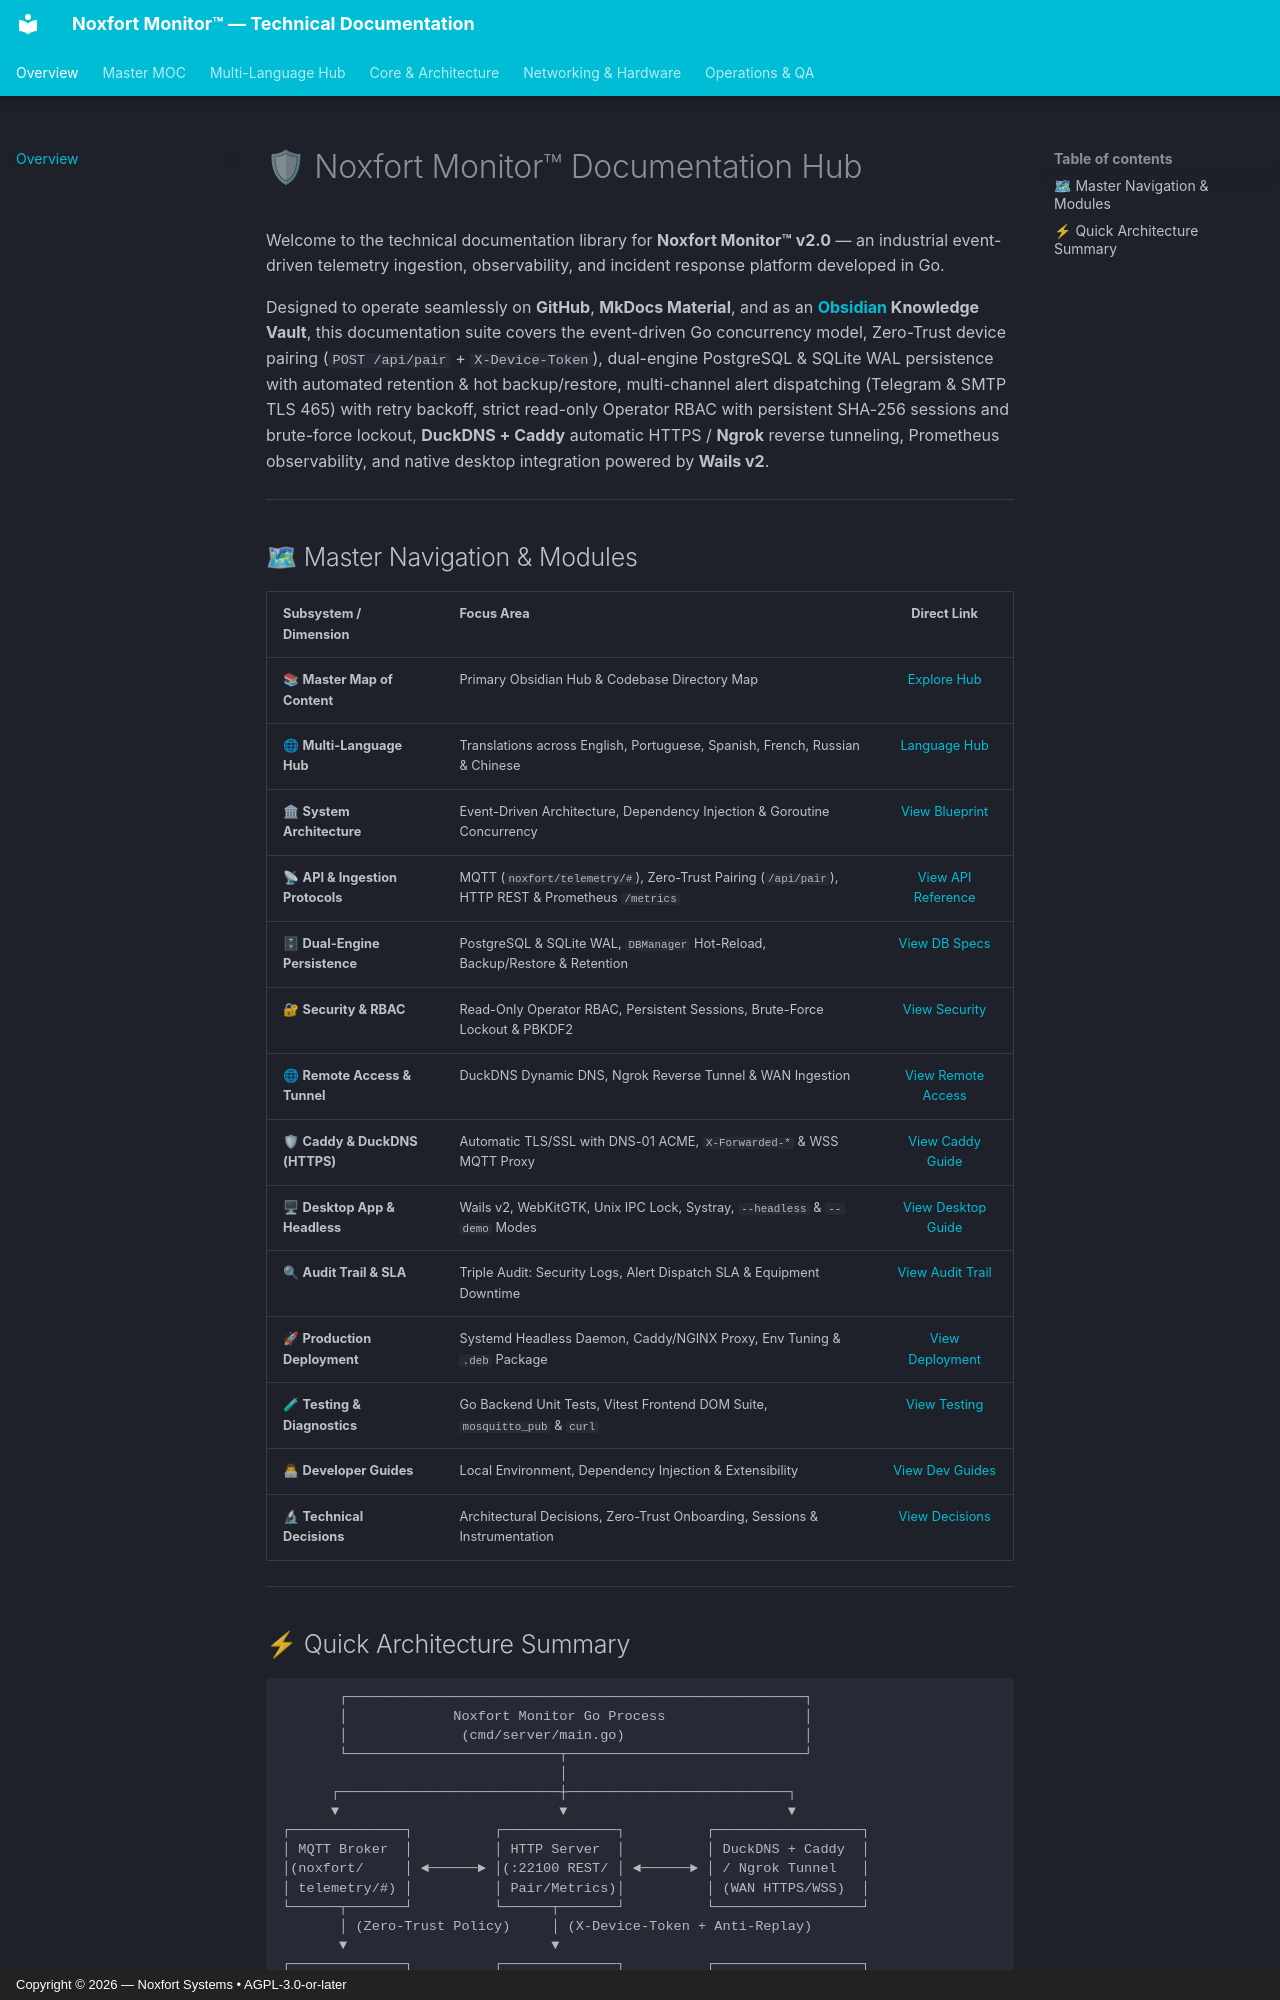

repository: Noxfort-Systems-Brazil/MONITOR · page: index.html · generator: mkdocs · copyright: Copyright © 2026 — Noxfort Systems • AGPL-3.0-or-later

---
tags: [home, index, monitor, hub]
aliases: [Documentation Index, Overview, Portal]
---

# 🛡 Noxfort Monitor™ Documentation Hub

Welcome to the technical documentation library for **Noxfort Monitor™ v2.0** — an industrial event-driven telemetry ingestion, observability, and incident response platform developed in Go.

Designed to operate seamlessly on **GitHub**, **MkDocs Material**, and as an **[Obsidian](https://obsidian.md/) Knowledge Vault**, this documentation suite covers the event-driven Go concurrency model, Zero-Trust device pairing (`POST /api/pair` + `X-Device-Token`), dual-engine PostgreSQL & SQLite WAL persistence with automated retention & hot backup/restore, multi-channel alert dispatching (Telegram & SMTP TLS 465) with retry backoff, strict read-only Operator RBAC with persistent SHA-256 sessions and brute-force lockout, **DuckDNS + Caddy** automatic HTTPS / **Ngrok** reverse tunneling, Prometheus observability, and native desktop integration powered by **Wails v2**.

---

## 🗺 Master Navigation & Modules

| Subsystem / Dimension | Focus Area | Direct Link |
| :--- | :--- | :---: |
| 📚 **Master Map of Content** | Primary Obsidian Hub & Codebase Directory Map | [Explore Hub](INDEX.md) |
| 🌐 **Multi-Language Hub** | Translations across English, Portuguese, Spanish, French, Russian & Chinese | [Language Hub](README.md) |
| 🏛 **System Architecture** | Event-Driven Architecture, Dependency Injection & Goroutine Concurrency | [View Blueprint](../ARCHITECTURE.md) |
| 📡 **API & Ingestion Protocols** | MQTT (`noxfort/telemetry/#`), Zero-Trust Pairing (`/api/pair`), HTTP REST & Prometheus `/metrics` | [View API Reference](API_REFERENCE.md) |
| 🗄 **Dual-Engine Persistence** | PostgreSQL & SQLite WAL, `DBManager` Hot-Reload, Backup/Restore & Retention | [View DB Specs](DATABASE.md) |
| 🔐 **Security & RBAC** | Read-Only Operator RBAC, Persistent Sessions, Brute-Force Lockout & PBKDF2 | [View Security](SECURITY.md) |
| 🌐 **Remote Access & Tunnel** | DuckDNS Dynamic DNS, Ngrok Reverse Tunnel & WAN Ingestion | [View Remote Access](REMOTE_ACCESS.md) |
| 🛡 **Caddy & DuckDNS (HTTPS)** | Automatic TLS/SSL with DNS-01 ACME, `X-Forwarded-*` & WSS MQTT Proxy | [View Caddy Guide](CADDY_INTEGRATION.md) |
| 🖥 **Desktop App & Headless** | Wails v2, WebKitGTK, Unix IPC Lock, Systray, `--headless` & `--demo` Modes | [View Desktop Guide](DESKTOP_APP.md) |
| 🔍 **Audit Trail & SLA** | Triple Audit: Security Logs, Alert Dispatch SLA & Equipment Downtime | [View Audit Trail](AUDIT_TRAIL.md) |
| 🚀 **Production Deployment** | Systemd Headless Daemon, Caddy/NGINX Proxy, Env Tuning & `.deb` Package | [View Deployment](DEPLOYMENT.md) |
| 🧪 **Testing & Diagnostics** | Go Backend Unit Tests, Vitest Frontend DOM Suite, `mosquitto_pub` & `curl` | [View Testing](TESTING.md) |
| 👨💻 **Developer Guides** | Local Environment, Dependency Injection & Extensibility | [View Dev Guides](DEVELOPER_GUIDES.md) |
| 🔬 **Technical Decisions** | Architectural Decisions, Zero-Trust Onboarding, Sessions & Instrumentation | [View Decisions](RESEARCH_NOTES.md) |

---
